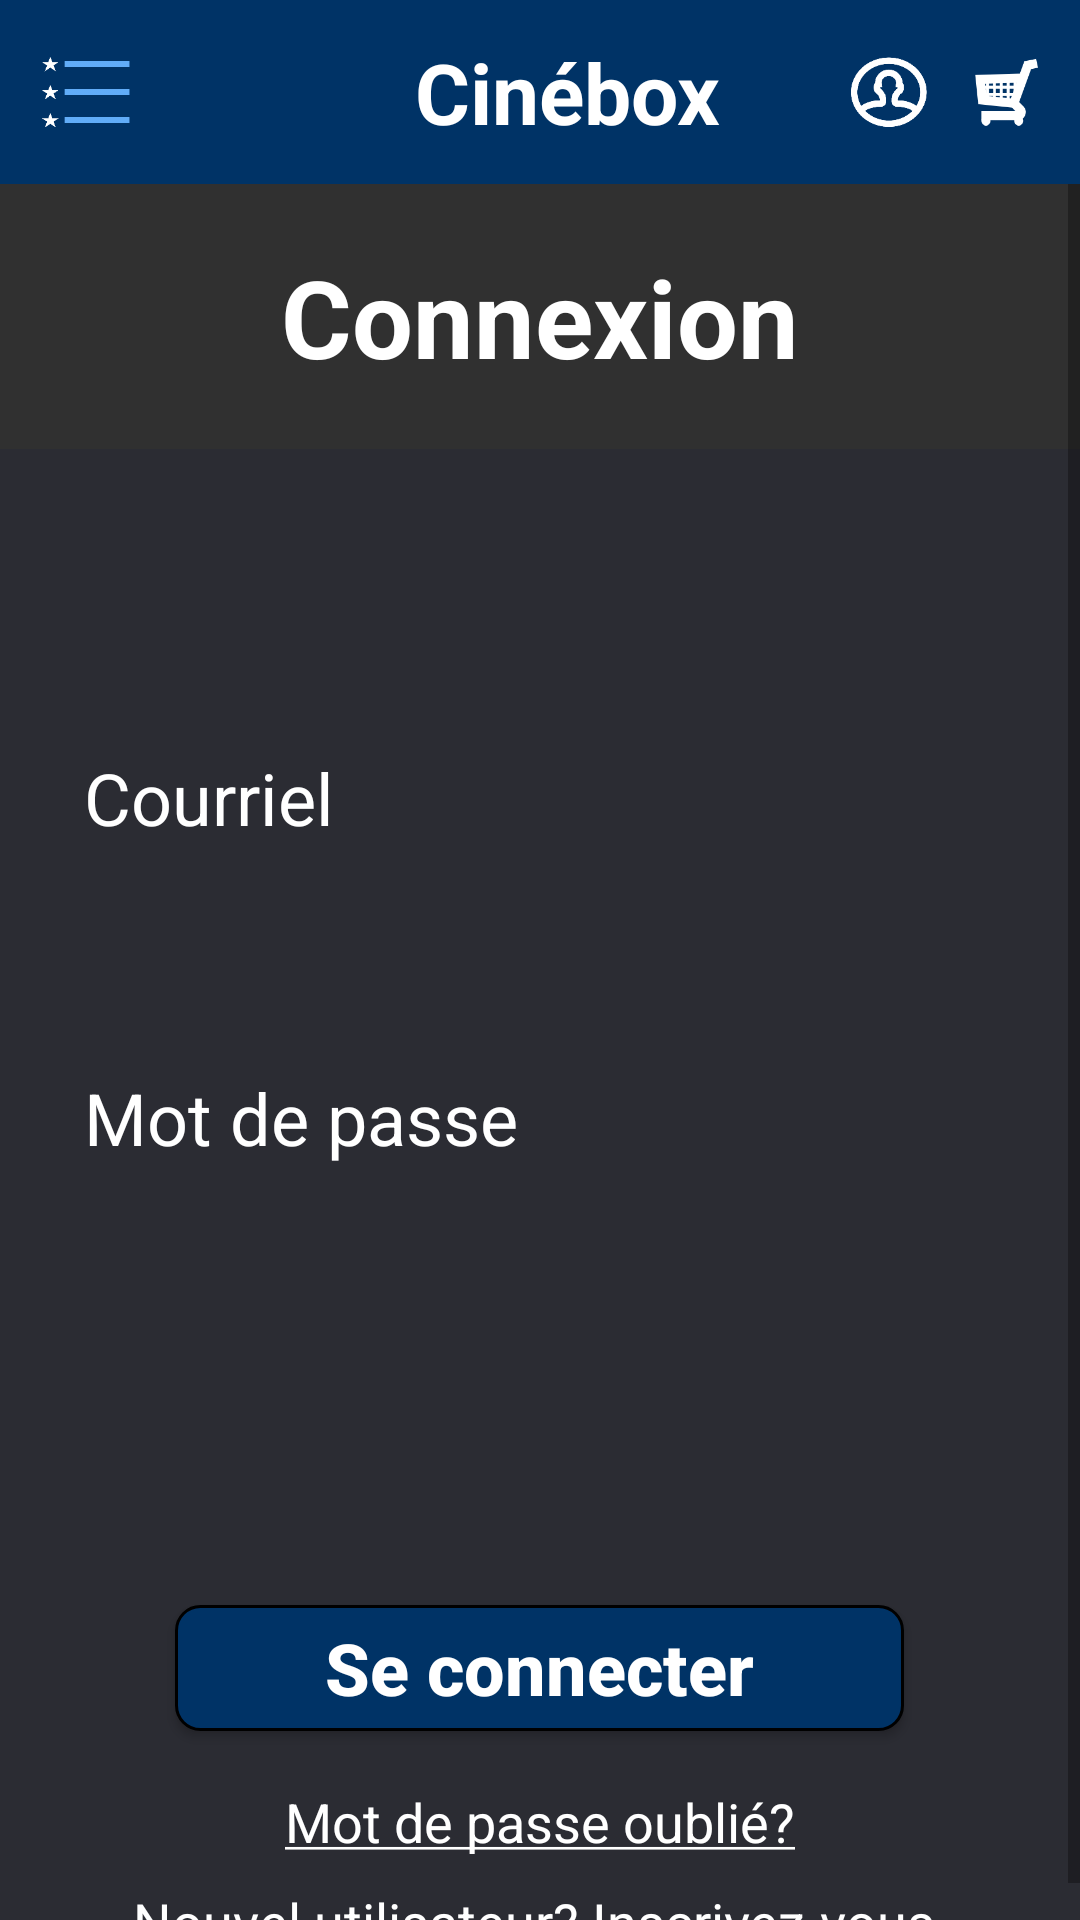

Layout XML and referenced resources for this Android screen:
<!-- AndroidManifest.xml: application theme Theme.Cinebox -->
<!-- res/layout/activity_login.xml -->
<?xml version="1.0" encoding="utf-8"?>
<LinearLayout xmlns:android="http://schemas.android.com/apk/res/android"
    xmlns:app="http://schemas.android.com/apk/res-auto"
    xmlns:tools="http://schemas.android.com/tools"
    android:layout_width="match_parent"
    android:layout_height="match_parent"
    android:orientation="vertical"
    android:background="@color/fond"
    tools:context=".Film.FilmsActivity">



    <include
        android:id="@+id/nav"
        layout="@layout/nav"
        android:layout_width="match_parent"
        android:layout_height="wrap_content" />

    <ScrollView
        android:layout_width="match_parent"
        android:layout_height="wrap_content">

        <LinearLayout
            android:layout_width="match_parent"
            android:layout_height="wrap_content"
            android:orientation="vertical">

            <TextView
                android:id="@+id/title"
                android:layout_width="match_parent"
                android:layout_height="wrap_content"
                android:background="@color/titleBG"
                android:gravity="center"
                android:paddingTop="20dp"
                android:paddingBottom="20dp"
                android:text="@string/login_title"
                android:textColor="#FFFFFF"
                android:textSize="36dp"
                android:textStyle="bold" />

            <LinearLayout
                android:layout_width="match_parent"
                android:layout_height="match_parent"
                android:layout_marginLeft="28dp"
                android:layout_marginTop="100dp"
                android:layout_marginRight="28dp"
                android:orientation="vertical">

                <TextView
                    android:id="@+id/username_label"
                    android:layout_width="match_parent"
                    android:layout_height="wrap_content"
                    android:layout_marginRight="24dp"
                    android:text="@string/courriel"
                    android:textColor="#FFFFFF"
                    android:textSize="24dp" />

                <EditText
                    android:id="@+id/username_input"
                    android:layout_width="match_parent"
                    android:layout_height="wrap_content"
                    android:layout_marginTop="6dp"
                    android:background="@drawable/border_blue"
                    android:ems="10"
                    android:inputType="text"
                    android:paddingLeft="15dp"
                    android:paddingTop="10dp"
                    android:paddingRight="15dp"
                    android:paddingBottom="10dp"
                    android:textColor="#FFFFFF" />

            </LinearLayout>

            <LinearLayout
                android:layout_width="match_parent"
                android:layout_height="match_parent"
                android:layout_marginLeft="28dp"
                android:layout_marginTop="24dp"
                android:layout_marginRight="28dp"
                android:orientation="vertical">

                <TextView
                    android:id="@+id/password_label"
                    android:layout_width="match_parent"
                    android:layout_height="wrap_content"
                    android:layout_marginRight="24dp"
                    android:text="@string/password_label"
                    android:textColor="#FFFFFF"
                    android:textSize="24dp" />

                <EditText
                    android:id="@+id/password_input"
                    android:layout_width="match_parent"
                    android:layout_height="wrap_content"
                    android:layout_marginTop="6dp"
                    android:background="@drawable/border_blue"
                    android:ems="10"
                    android:inputType="textPassword"
                    android:paddingLeft="15dp"
                    android:paddingTop="10dp"
                    android:paddingRight="15dp"
                    android:paddingBottom="10dp"
                    android:textColor="#FFFFFF" />

            </LinearLayout>

            <Button
                android:id="@+id/login_btn"
                android:layout_width="243dp"
                android:layout_height="42dp"
                android:layout_gravity="center"
                android:layout_marginTop="96dp"
                android:background="@drawable/buttoninscription"
                android:text="@string/login_btn"
                android:textAllCaps="false"
                android:textColor="#FFFFFF"
                android:textSize="24dp"
                android:textStyle="bold"
                app:cornerRadius="10dp" />

            <TextView
                android:id="@+id/forgot_pwd"
                android:layout_width="match_parent"
                android:layout_height="wrap_content"
                android:layout_marginTop="18dp"
                android:gravity="center"
                android:text="@string/forgot_pwd"
                android:textColor="#FFFFFF"
                android:textSize="18dp" />

            <TextView
                android:id="@+id/inscriptionTxt"
                android:layout_width="match_parent"
                android:layout_height="wrap_content"
                android:layout_marginTop="9dp"
                android:gravity="center"
                android:text="@string/new_user"
                android:textColor="#FFFFFF"
                android:textSize="18dp" />

        </LinearLayout>
    </ScrollView>

    <ProgressBar
        android:id="@+id/progressBar"
        style="?android:attr/progressBarStyle"
        android:layout_width="match_parent"
        android:layout_height="wrap_content"
        android:layout_marginTop="24dp"
        android:visibility="invisible" />


</LinearLayout>
<!-- res/layout/nav.xml (included above) -->
<?xml version="1.0" encoding="utf-8"?>
<androidx.constraintlayout.widget.ConstraintLayout xmlns:android="http://schemas.android.com/apk/res/android"
    xmlns:app="http://schemas.android.com/apk/res-auto"
    android:layout_width="match_parent"
    android:layout_height="match_parent">

    <LinearLayout
        android:id="@+id/nav"
        android:layout_width="match_parent"
        android:layout_height="wrap_content"
        android:orientation="vertical"
        app:layout_constraintTop_toTopOf="parent">

        <LinearLayout
            android:layout_width="match_parent"
            android:layout_height="wrap_content"
            android:background="@color/barre"
            android:orientation="horizontal">

            <ImageView
                android:id="@+id/listNav"
                android:layout_width="38dp"
                android:layout_height="match_parent"
                android:layout_gravity="center_vertical"
                android:layout_marginLeft="10dp"
                android:layout_weight="1"
                android:padding="4dp"
                android:src="@drawable/list" />

            <TextView
                android:id="@+id/mainTitle"
                android:layout_width="235dp"
                android:layout_height="wrap_content"
                android:layout_marginTop="12dp"
                android:layout_marginBottom="12dp"
                android:layout_weight="1"
                android:gravity="center"
                android:paddingLeft="49dp"
                android:text="@string/app_name"
                android:textColor="#FFFFFF"
                android:textSize="28sp"
                android:textStyle="bold" />

            <ImageView
                android:id="@+id/imageProfil"
                android:layout_width="30dp"
                android:layout_height="match_parent"
                android:layout_gravity="center_vertical"
                android:layout_marginRight="10dp"
                android:layout_weight="1"
                android:padding="2dp"
                android:src="@drawable/profil_image" />

            <ImageView
                android:id="@+id/cartNav"
                android:layout_width="30dp"
                android:layout_height="match_parent"
                android:layout_gravity="center_vertical"
                android:layout_marginRight="10dp"
                android:layout_weight="1"
                android:padding="4dp"
                android:src="@drawable/cart" />

        </LinearLayout>

        <LinearLayout
            android:id="@+id/nav_elements"
            android:layout_width="match_parent"
            android:layout_height="0dp"
            android:layout_weight="1"
            android:orientation="vertical"
            android:visibility="gone">

            <TextView
                android:id="@+id/connexionNav"
                android:layout_width="match_parent"
                android:layout_height="wrap_content"
                android:background="@color/navElement"
                android:paddingLeft="18dp"
                android:paddingTop="4dp"
                android:paddingBottom="4dp"
                android:text="@string/se_connecter"
                android:textColor="#FFFFFF"
                android:textSize="22sp" />

            <TextView
                android:id="@+id/filmsNav"
                android:layout_width="match_parent"
                android:layout_height="wrap_content"
                android:background="@drawable/border"
                android:paddingLeft="18dp"
                android:paddingTop="4dp"
                android:paddingBottom="4dp"
                android:text="@string/films"
                android:textColor="#FFFFFF"
                android:textSize="22sp" />

            <TextView
                android:id="@+id/grignotinesNav"
                android:layout_width="match_parent"
                android:layout_height="wrap_content"
                android:background="@color/navElement"
                android:paddingLeft="18dp"
                android:paddingTop="4dp"
                android:paddingBottom="4dp"
                android:text="@string/grignotines"
                android:textColor="#FFFFFF"
                android:textSize="22sp" />

            <TextView
                android:id="@+id/tarifsNav"
                android:layout_width="match_parent"
                android:layout_height="wrap_content"
                android:background="@drawable/border"
                android:paddingLeft="18dp"
                android:paddingTop="4dp"
                android:paddingBottom="4dp"
                android:text="@string/tarifs"
                android:textColor="#FFFFFF"
                android:textSize="22sp" />
        </LinearLayout>
    </LinearLayout>

</androidx.constraintlayout.widget.ConstraintLayout>
<!-- resources referenced by this layout -->
<resources>
  <color name="barre">#003366</color>
  <color name="fond">#2B2C33</color>
  <color name="navElement">#1165ba</color>
  <color name="titleBG">#303030</color>
  <!-- drawable border (drawable) -->
  <?xml version="1.0" encoding="utf-8"?>
  <shape xmlns:android="http://schemas.android.com/apk/res/android"
      android:shape="rectangle">
      <solid android:color="@color/navElement" />
      <stroke android:width="1dp" android:color="@color/borderNav" />
  </shape>
  <!-- drawable buttoninscription (drawable) -->
  <?xml version="1.0" encoding="utf-8"?>
  <shape xmlns:android="http://schemas.android.com/apk/res/android"
      android:shape="rectangle">
      <solid android:color="@color/barre" />
      <stroke android:width="1dp" android:color="@color/black" />
      <corners android:radius="8dp" />
  </shape>
  <!-- drawable cart: png bitmap (drawable, 3355 bytes) -->
  <!-- drawable list: png bitmap (drawable, 5623 bytes) -->
  <!-- drawable profil_image: png bitmap (drawable, 3953 bytes) -->
  <string name="app_name">Cinébox</string>
  <string name="courriel">Courriel</string>
  <string name="films">Films</string>
  <string name="forgot_pwd"><u>Mot de passe oublié?</u></string>
  <string name="grignotines">Grignotines</string>
  <string name="login_btn">Se connecter</string>
  <string name="login_title">Connexion</string>
  <string name="new_user"><u>Nouvel utilisateur? Inscrivez-vous.</u></string>
  <string name="password_label">Mot de passe</string>
  <string name="se_connecter">Se connecter</string>
  <string name="tarifs">Tarifs</string>
  <style name="Theme.Cinebox" parent="Base.Theme.Cinebox" />
  <color name="borderNav">#10559b</color>
  <color name="black">#FF000000</color>
  <style name="Base.Theme.Cinebox" parent="Theme.AppCompat.Light.NoActionBar">
          
          
      </style>
</resources>
